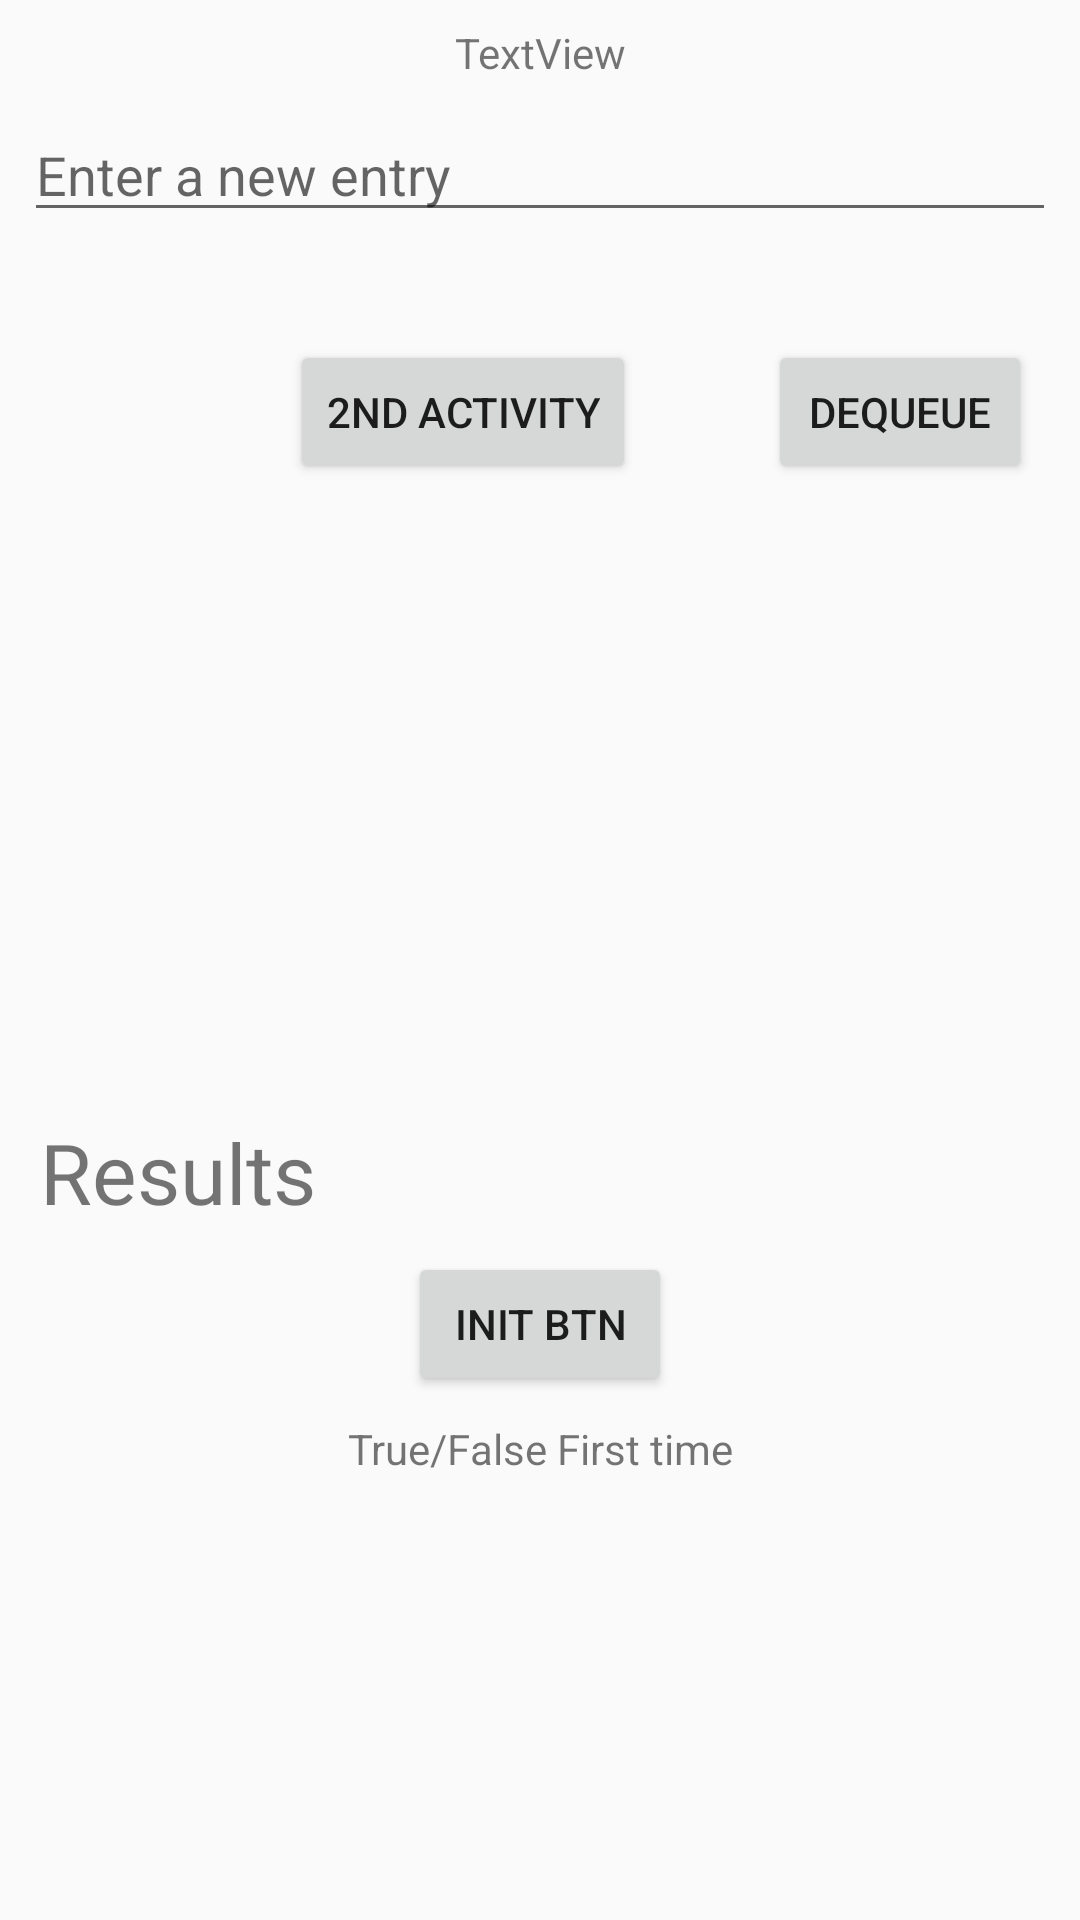

Here is an Android app screen rendered from its layout file. Give the layout XML and the strings, colors and styles it references.
<!-- AndroidManifest.xml: application theme AppTheme -->
<!-- res/layout/activity_main.xml -->
<?xml version="1.0" encoding="utf-8"?>
<android.support.constraint.ConstraintLayout xmlns:android="http://schemas.android.com/apk/res/android"
    xmlns:app="http://schemas.android.com/apk/res-auto"
    xmlns:tools="http://schemas.android.com/tools"
    android:layout_width="match_parent"
    android:layout_height="match_parent"
    tools:context=".MainActivity">

    <TextView
        android:id="@+id/resultsTextView"
        android:layout_width="wrap_content"
        android:layout_height="wrap_content"
        android:layout_marginTop="8dp"
        android:text="Results"
        android:textSize="28sp"
        app:layout_constraintBottom_toBottomOf="parent"
        app:layout_constraintHorizontal_bias="0.05"
        app:layout_constraintLeft_toLeftOf="parent"
        app:layout_constraintRight_toRightOf="parent"
        app:layout_constraintTop_toBottomOf="@+id/secondActivityButton"
        app:layout_constraintVertical_bias="0.468" />

    <EditText
        android:id="@+id/amountEditText"
        android:layout_width="0dp"
        android:layout_height="wrap_content"
        android:layout_marginEnd="8dp"
        android:layout_marginStart="8dp"
        android:layout_marginTop="36dp"
        android:ems="10"
        android:hint="Enter a new entry"
        android:inputType="none"
        android:editable="false"
        app:layout_constraintEnd_toEndOf="parent"
        app:layout_constraintHorizontal_bias="0.503"
        app:layout_constraintStart_toStartOf="parent"
        app:layout_constraintTop_toTopOf="parent" />

    <Button
        android:id="@+id/removeButton"
        android:layout_width="wrap_content"
        android:layout_height="wrap_content"
        android:layout_marginEnd="16dp"
        android:layout_marginTop="36dp"
        android:text="Dequeue"
        app:layout_constraintEnd_toEndOf="parent"
        app:layout_constraintTop_toBottomOf="@+id/amountEditText" />

    <Button
        android:id="@+id/secondActivityButton"
        android:layout_width="wrap_content"
        android:layout_height="wrap_content"
        android:layout_marginEnd="44dp"
        android:layout_marginTop="36dp"
        android:text="2nd Activity"
        app:layout_constraintEnd_toStartOf="@+id/removeButton"
        app:layout_constraintTop_toBottomOf="@+id/amountEditText" />

    <TextView
        android:id="@+id/previouslyInitTextView"
        android:layout_width="match_parent"
        android:layout_height="wrap_content"
        android:layout_marginTop="8dp"
        android:gravity="center_horizontal"
        android:text="True/False First time"
        app:layout_constraintTop_toBottomOf="@+id/previouslyInitButton"
        tools:layout_editor_absoluteX="0dp" />

    <Button
        android:id="@+id/previouslyInitButton"
        android:layout_width="wrap_content"
        android:layout_height="wrap_content"
        android:layout_gravity="center_horizontal"
        android:layout_marginEnd="8dp"

        android:layout_marginStart="8dp"
        android:layout_marginTop="8dp"
        android:text="Init Btn"
        app:layout_constraintEnd_toEndOf="parent"
        app:layout_constraintStart_toStartOf="parent"
        app:layout_constraintTop_toBottomOf="@+id/resultsTextView" />

    <TextView
        android:id="@+id/welcomeTextView"
        android:layout_width="wrap_content"
        android:layout_height="wrap_content"
        android:layout_marginEnd="8dp"
        android:layout_marginStart="8dp"
        android:layout_marginTop="8dp"
        android:text="TextView"
        app:layout_constraintEnd_toEndOf="parent"
        app:layout_constraintStart_toStartOf="parent"
        app:layout_constraintTop_toTopOf="parent" />

</android.support.constraint.ConstraintLayout>
<!-- resources referenced by this layout -->
<resources>
  <style name="AppTheme" parent="Theme.AppCompat.Light.DarkActionBar">
          
          <item name="colorPrimary">@color/colorPrimary</item>
          <item name="colorPrimaryDark">@color/colorPrimaryDark</item>
          <item name="colorAccent">@color/colorAccent</item>
      </style>
  <color name="colorPrimary">#FFC107</color>
  <color name="colorPrimaryDark">#FFA000</color>
  <color name="colorAccent">#FF4081</color>
</resources>
